Run: headless pygame with SDL's dummy video driver; simulated clock (each Clock.tick advances the game by its frame time, no real sleeping); random seed 0; keys injected as events and as key.get_pressed() state; no mouse input.
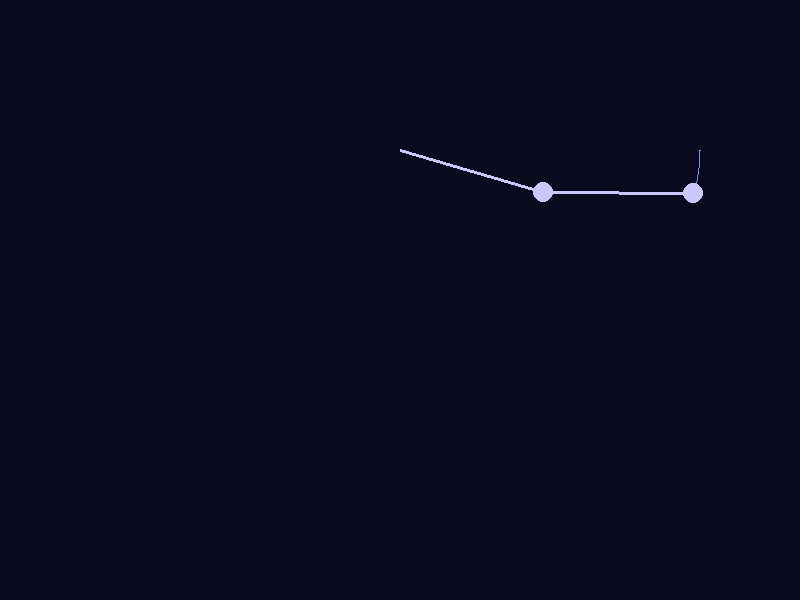
Frame 1 of 4 · flips 1–60 · no input
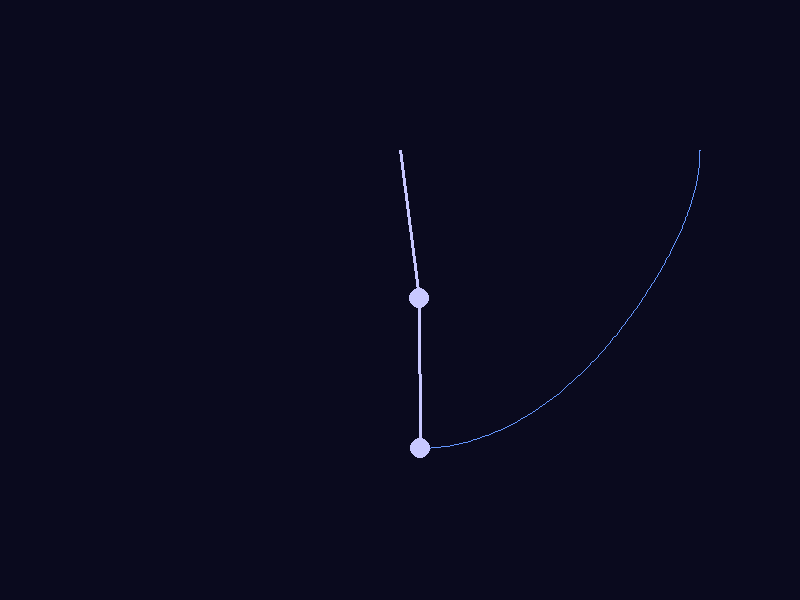
Frame 2 of 4 · flips 61–180 · tapped SPACE, RETURN · held RIGHT (→), D
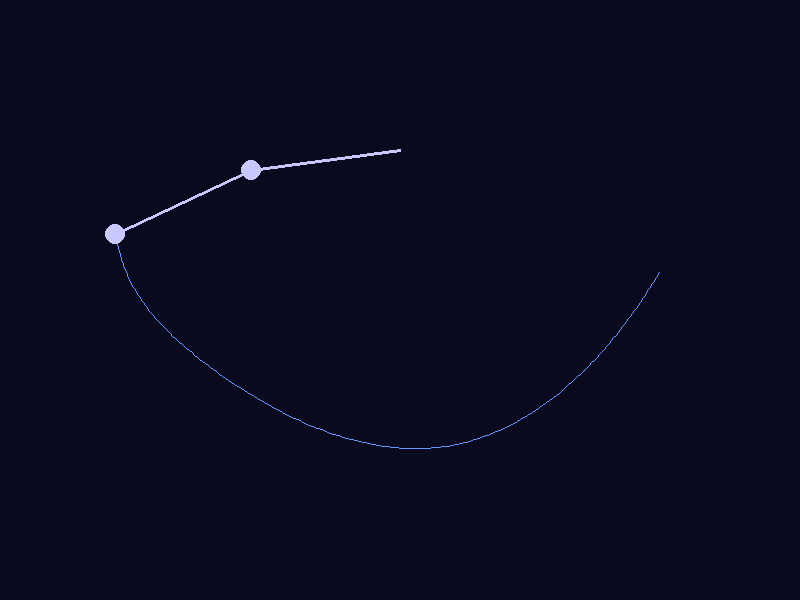
Frame 3 of 4 · flips 181–300 · held DOWN (↓), S
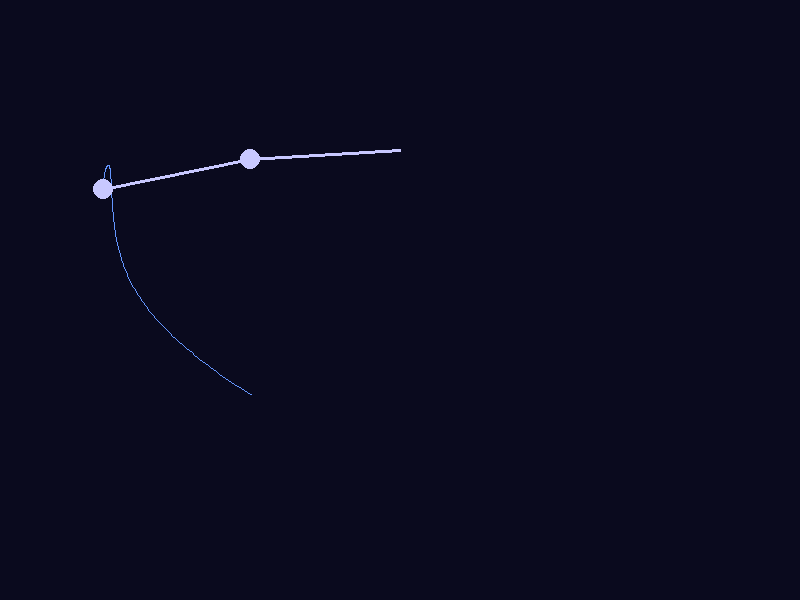
Frame 4 of 4 · flips 301–420 · held LEFT (←), A, UP (↑), W

The pygame program that drew these frames:

import pygame
import sys
import math

# 초기화
pygame.init()

# 화면 설정
WIDTH, HEIGHT = 800, 600
screen = pygame.display.set_mode((WIDTH, HEIGHT))
pygame.display.set_caption("이중진자 시뮬레이션")
clock = pygame.time.Clock()

# 상수
G = 9.81 # 중력 가속도 (m/s²)
L1 = 150 # 첫 번째 막대 길이
L2 = 150 # 두 번째 막대 길이
M1 = 10 # 첫 번째 질량
M2 = 10 # 두 번째 질량
DT = 0.05 # 시간 간격 (초)

# 초기 각도 및 각속도 (라디안)
theta1 = math.pi / 2 # 90도
theta2 = math.pi / 2
omega1 = 0.0
omega2 = 0.0

# 궤적 저장
trace = []

# 색상
BG_COLOR = (10, 10, 30)
PENDULUM_COLOR = (200, 200, 255)
TRACE_COLOR = (100, 150, 255, 50)

# 이중진자 운동 방정식 (라그랑지안 기반)
def derivatives(theta1, theta2, omega1, omega2):
    num1 = -G * (2 * M1 + M2) * math.sin(theta1)
    num2 = -M2 * G * math.sin(theta1 - 2 * theta2)
    num3 = -2 * math.sin(theta1 - theta2) * M2 * (omega2**2 * L2 + omega1**2 * L1 * math.cos(theta1 - theta2))
    den = L1 * (2 * M1 + M2 - M2 * math.cos(2 * theta1 - 2 * theta2))
    alpha1 = (num1 + num2 + num3) / den

    num1 = 2 * math.sin(theta1 - theta2)
    num2 = (omega1**2 * L1 * (M1 + M2)) + G * (M1 + M2) * math.cos(theta1) + omega2**2 * L2 * M2 * math.cos(theta1 - theta2)
    den = L2 * (2 * M1 + M2 - M2 * math.cos(2 * theta1 - 2 * theta2))
    alpha2 = (num1 * num2) / den

    return omega1, omega2, alpha1, alpha2

# 시뮬레이션 루프
running = True
while running:
    for event in pygame.event.get():
        if event.type == pygame.QUIT:
            running = False

    # 운동 방정식 업데이트
    dtheta1, dtheta2, domega1, domega2 = derivatives(theta1, theta2, omega1, omega2)
    theta1 += dtheta1 * DT
    theta2 += dtheta2 * DT
    omega1 += domega1 * DT
    omega2 += domega2 * DT

    # 위치 계산 (중심: 화면 상단 중앙)
    x1 = WIDTH // 2 + L1 * math.sin(theta1)
    y1 = HEIGHT // 4 + L1 * math.cos(theta1)
    x2 = x1 + L2 * math.sin(theta2)
    y2 = y1 + L2 * math.cos(theta2)

    # 궤적 추가 (최대 200점)
    trace.append((int(x2), int(y2)))
    if len(trace) > 200:
        trace.pop(0)

    # 화면 클리어
    screen.fill(BG_COLOR)

    # 궤적 그리기
    if len(trace) > 1:
        for i in range(1, len(trace)):
            alpha = int(255 * i / len(trace))
            color = (*TRACE_COLOR[:3], alpha)
            pygame.draw.line(screen, color, trace[i-1], trace[i], 1)

    # 진자 막대 그리기
    pygame.draw.line(screen, PENDULUM_COLOR, (WIDTH//2, HEIGHT//4), (int(x1), int(y1)), 3)
    pygame.draw.line(screen, PENDULUM_COLOR, (int(x1), int(y1)), (int(x2), int(y2)), 3)

    # 질량 원 그리기
    pygame.draw.circle(screen, PENDULUM_COLOR, (int(x1), int(y1)), M1)
    pygame.draw.circle(screen, PENDULUM_COLOR, (int(x2), int(y2)), M2)

    # 화면 업데이트
    pygame.display.flip()
    clock.tick(60)

pygame.quit()
sys.exit()
